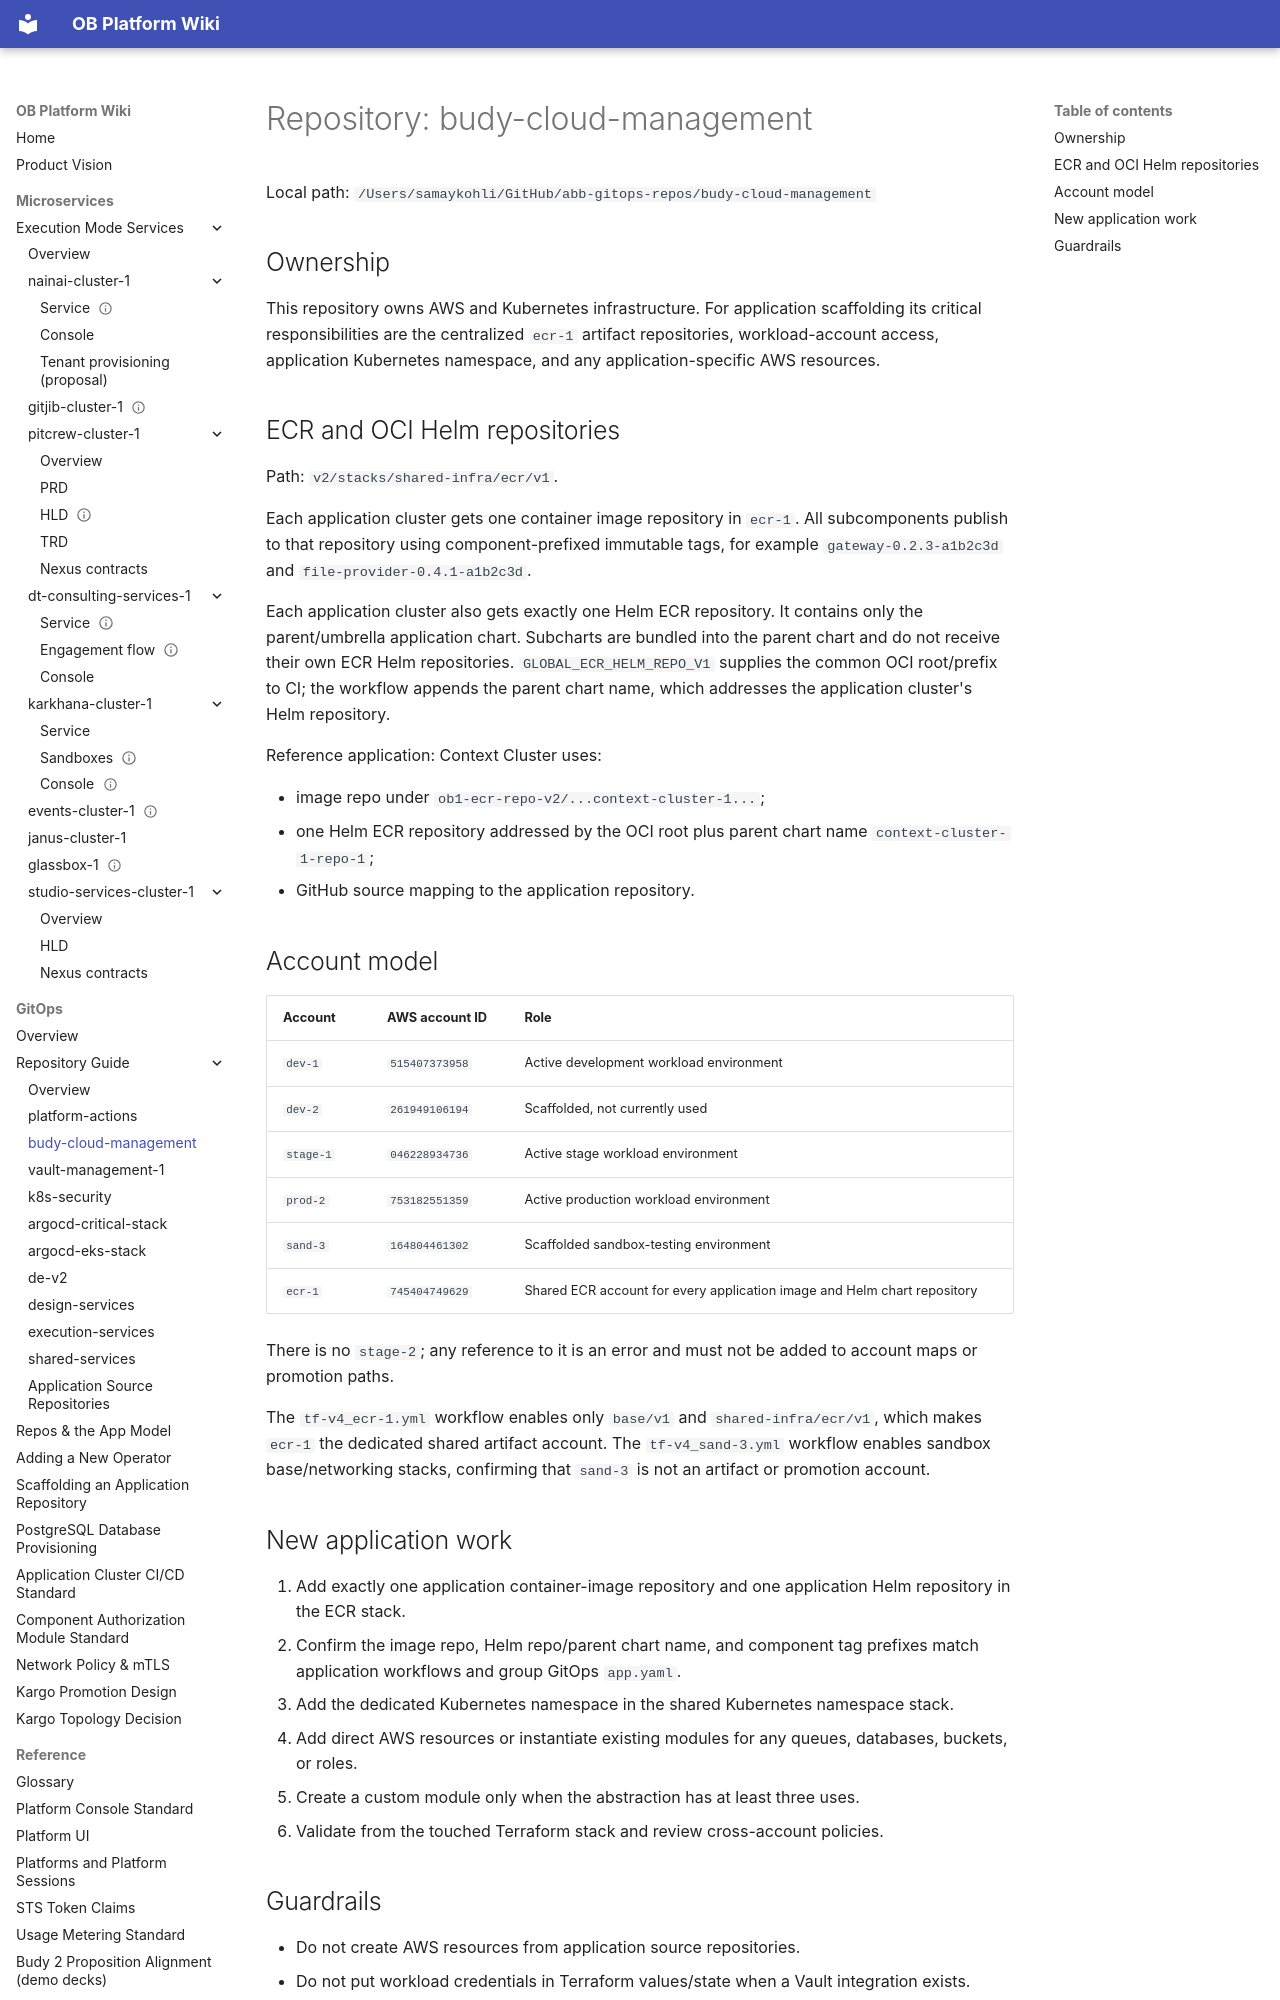

repository: will-budy/budy-import · page: gitops/repositories/budy-cloud-management/index.html · generator: mkdocs

# Repository: budy-cloud-management

Local path: `/Users/samaykohli/GitHub/abb-gitops-repos/budy-cloud-management`

## Ownership

This repository owns AWS and Kubernetes infrastructure. For application scaffolding its critical responsibilities are the centralized `ecr-1` artifact repositories, workload-account access, application Kubernetes namespace, and any application-specific AWS resources.

## ECR and OCI Helm repositories

Path: `v2/stacks/shared-infra/ecr/v1`.

Each application cluster gets one container image repository in `ecr-1`. All subcomponents publish to that repository using component-prefixed immutable tags, for example `gateway-0.2.3-a1b2c3d` and `file-provider-0.4.1-a1b2c3d`.

Each application cluster also gets exactly one Helm ECR repository. It contains only the parent/umbrella application chart. Subcharts are bundled into the parent chart and do not receive their own ECR Helm repositories. `GLOBAL_ECR_HELM_REPO_V1` supplies the common OCI root/prefix to CI; the workflow appends the parent chart name, which addresses the application cluster's Helm repository.

Reference application: Context Cluster uses:

- image repo under `ob1-ecr-repo-v2/...context-cluster-1...`;
- one Helm ECR repository addressed by the OCI root plus parent chart name `context-cluster-1-repo-1`;
- GitHub source mapping to the application repository.

## Account model

| Account | AWS account ID | Role |
| --- | --- | --- |
| `dev-1` | `515407373958` | Active development workload environment |
| `dev-2` | `261949106194` | Scaffolded, not currently used |
| `stage-1` | `046228934736` | Active stage workload environment |
| `prod-2` | `753182551359` | Active production workload environment |
| `sand-3` | `164804461302` | Scaffolded sandbox-testing environment |
| `ecr-1` | `745404749629` | Shared ECR account for every application image and Helm chart repository |

There is no `stage-2`; any reference to it is an error and must not be added to account maps or promotion paths.

The `tf-v4_ecr-1.yml` workflow enables only `base/v1` and `shared-infra/ecr/v1`, which makes `ecr-1` the dedicated shared artifact account. The `tf-v4_sand-3.yml` workflow enables sandbox base/networking stacks, confirming that `sand-3` is not an artifact or promotion account.

## New application work

1. Add exactly one application container-image repository and one application Helm repository in the ECR stack.
2. Confirm the image repo, Helm repo/parent chart name, and component tag prefixes match application workflows and group GitOps `app.yaml`.
3. Add the dedicated Kubernetes namespace in the shared Kubernetes namespace stack.
4. Add direct AWS resources or instantiate existing modules for any queues, databases, buckets, or roles.
5. Create a custom module only when the abstraction has at least three uses.
6. Validate from the touched Terraform stack and review cross-account policies.
